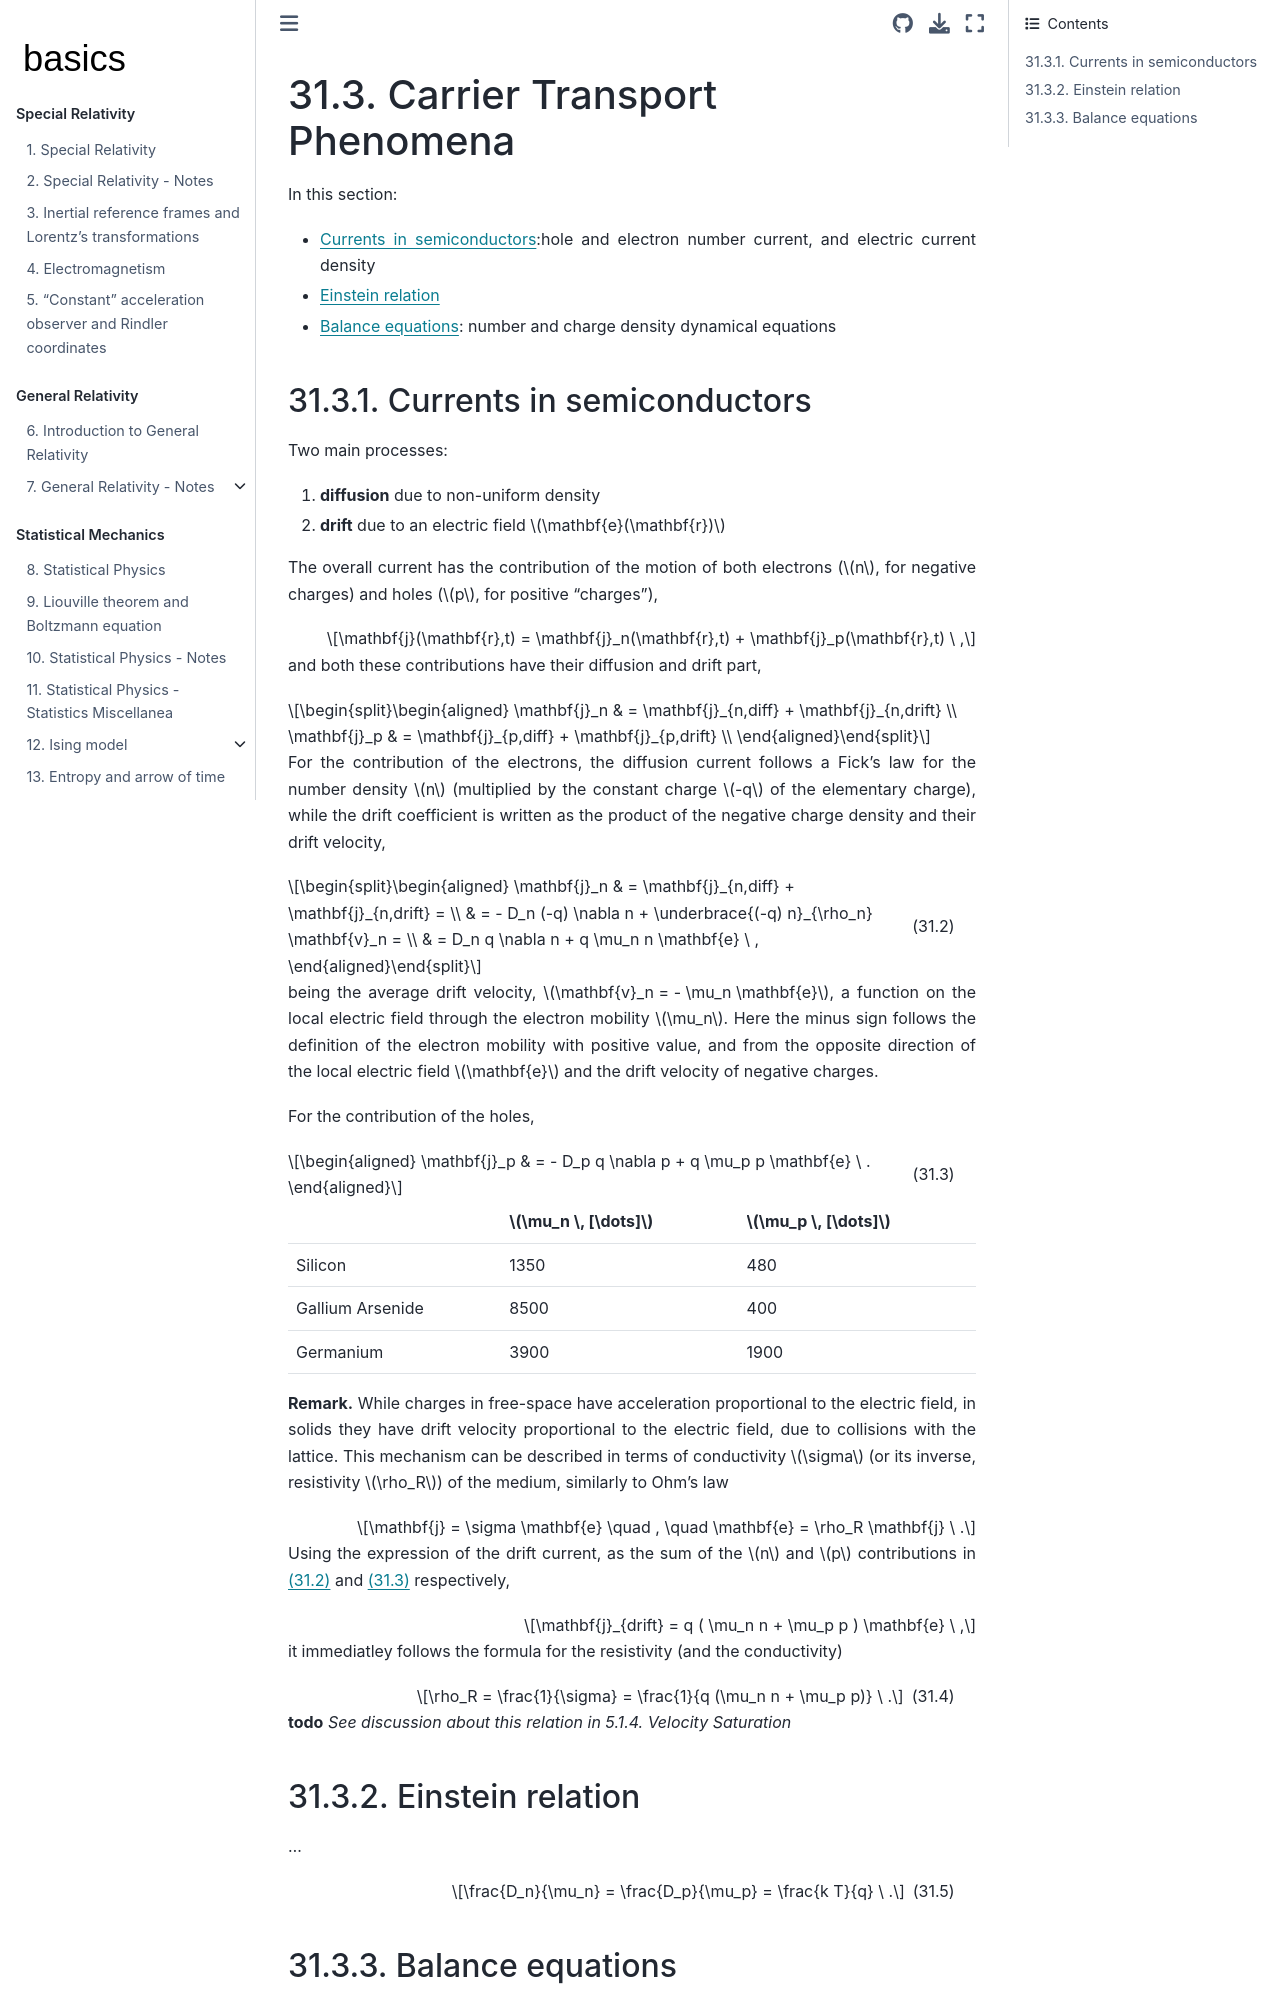

repository: Basics2022/bbooks-physics-modern · page: ch/solid-state/semiconductors-transport-phenomena.html · generator: jekyll

(semiconductors:transport-phenomena)=
# Carrier Transport Phenomena

In this section:
- [Currents in semiconductors](semiconductors:transport-phenomena:currents):hole and electron number current, and electric current density
- [Einstein relation](semiconductors:transport-phenomena:einstein-relation)
- [Balance equations](semiconductors:transport-phenomena:equations): number and charge density dynamical equations


(semiconductors:transport-phenomena:currents)=
## Currents in semiconductors

Two main processes:
1. **diffusion** due to non-uniform density
2. **drift** due to an electric field $\mathbf{e}(\mathbf{r})$

The overall current has the contribution of the motion of both electrons ($n$, for negative charges) and holes ($p$, for positive "charges"),

$$\mathbf{j}(\mathbf{r},t) = \mathbf{j}_n(\mathbf{r},t) + \mathbf{j}_p(\mathbf{r},t) \ ,$$

and both these contributions have their diffusion and drift part,

$$\begin{aligned}
  \mathbf{j}_n & = \mathbf{j}_{n,diff} + \mathbf{j}_{n,drift} \\
  \mathbf{j}_p & = \mathbf{j}_{p,diff} + \mathbf{j}_{p,drift} \\
\end{aligned}$$

For the contribution of the electrons, the diffusion current follows a Fick's law for the number density $n$ (multiplied by the constant charge $-q$ of the elementary charge), while the drift coefficient is written as the product of the negative charge density and their drift velocity,

$$\begin{aligned}
  \mathbf{j}_n 
  & = \mathbf{j}_{n,diff} + \mathbf{j}_{n,drift} = \\
  & = - D_n (-q) \nabla n + \underbrace{(-q) n}_{\rho_n} \mathbf{v}_n = \\
  & = D_n q \nabla n + q \mu_n n \mathbf{e} \ ,
\end{aligned}$$  (eq:semi:charge-current-n)

being the average drift velocity, $\mathbf{v}_n = - \mu_n \mathbf{e}$, a function on the local electric field through the electron mobility $\mu_n$. Here the minus sign follows the definition of the electron mobility with positive value, and from the opposite direction of the local electric field $\mathbf{e}$ and the drift velocity of negative charges.

For the contribution of the holes,

$$\begin{aligned}
  \mathbf{j}_p 
  & = - D_p q \nabla p + q \mu_p p \mathbf{e} \ .
\end{aligned}$$  (eq:semi:charge-current-p)

|      | $\mu_n \, [\dots]$ | $\mu_p \, [\dots]$ |
| :--- | --- | --- |
| Silicon                   |  1350 |  480 |
| Gallium Arsenide          |  8500 |  400 |
| Germanium                 |  3900 | 1900 |

**Remark.** While charges in free-space have acceleration proportional to the electric field, in solids they have drift velocity proportional to the electric field, due to collisions with the lattice. This mechanism can be described in terms of conductivity $\sigma$ (or its inverse, resistivity $\rho_R$) of the medium, similarly to Ohm's law

$$\mathbf{j} = \sigma \mathbf{e} \quad , \quad \mathbf{e} = \rho_R \mathbf{j} \ .$$

Using the expression of the drift current, as the sum of the $n$ and $p$ contributions in {eq}`eq:semi:charge-current-n` and {eq}`eq:semi:charge-current-p` respectively,

$$\mathbf{j}_{drift} = q ( \mu_n n + \mu_p p ) \mathbf{e} \ ,$$

it immediatley follows the formula for the resistivity (and the conductivity)

$$\rho_R = \frac{1}{\sigma} = \frac{1}{q (\mu_n n + \mu_p p)} \ .$$ (eq:semi:resistivity)

**todo** *See discussion about this relation in 5.1.4. Velocity Saturation*

(semiconductors:transport-phenomena:einstein-relation)=
## Einstein relation

...

$$\frac{D_n}{\mu_n} = \frac{D_p}{\mu_p} = \frac{k T}{q} \ .$$ (eq:semi:einstein-relation)

(semiconductors:transport-phenomena:equations)=
